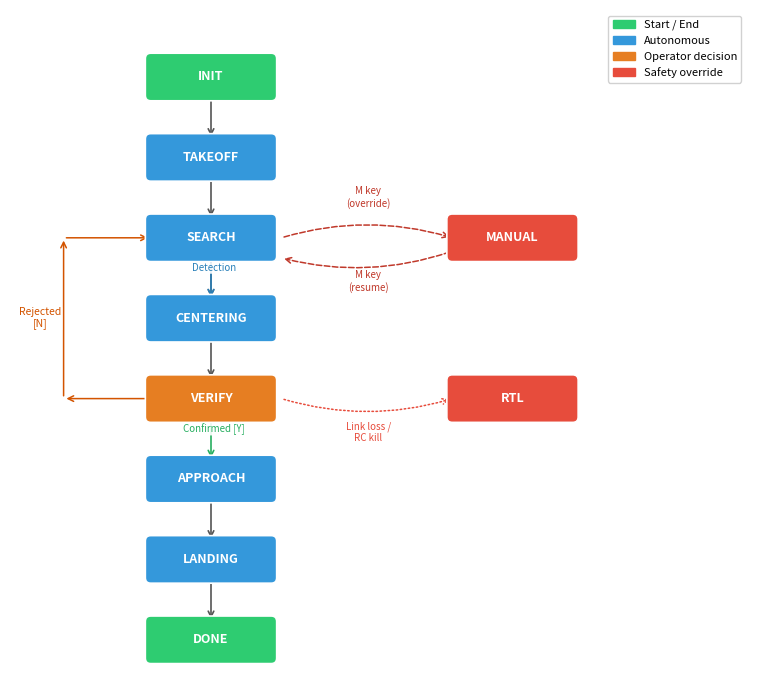

The matplotlib source for this figure: (Note: this script raises an exception after producing the figure.)
"""Generate TWO state machine diagrams:
  1. state_machine_simple.pdf — 10-state simplified (matches existing style)
  2. state_machine_full.pdf  — all 19 states grouped by phase with coloured backgrounds

Run: python report/figs/gen_state_machine_full.py
"""

import matplotlib.pyplot as plt
import matplotlib.patches as mpatches
from matplotlib.patches import FancyBboxPatch
import numpy as np

# ── Colour palette ──────────────────────────────────────────────────
GREY       = '#95a5a6'
GREY_LIGHT = '#ecf0f1'
BLUE_LIGHT = '#d6eaf8'
BLUE       = '#3498db'
BLUE_DARK  = '#2980b9'
ORANGE     = '#e67e22'
ORANGE_DARK= '#d35400'
ORANGE_LIGHT='#fdebd0'
GREEN      = '#2ecc71'
GREEN_DARK = '#27ae60'
RED        = '#e74c3c'
RED_DARK   = '#c0392b'
RED_LIGHT  = '#fadbd8'
YELLOW     = '#f9e79f'
WHITE      = '#ffffff'
TEXT_DARK  = '#2c3e50'

OUT = 'c:/Users/Bristol/Desktop/AI for Robotics/v3/report/figs/'

# ════════════════════════════════════════════════════════════════════
#  HELPERS
# ════════════════════════════════════════════════════════════════════

def draw_box(ax, cx, cy, w, h, text, color, text_color='white', fontsize=8.5,
             bold=True):
    box = FancyBboxPatch((cx - w/2, cy - h/2), w, h,
                         boxstyle="round,pad=0.08", linewidth=1.2,
                         edgecolor='white', facecolor=color, zorder=4)
    ax.add_patch(box)
    ax.text(cx, cy, text, ha='center', va='center', fontsize=fontsize,
            fontweight='bold' if bold else 'normal', color=text_color, zorder=5)

def draw_phase_bg(ax, x, y, w, h, label, color, label_fontsize=7.5):
    """Rounded rectangle phase background with label in top-left."""
    bg = FancyBboxPatch((x, y), w, h,
                        boxstyle="round,pad=0.15", linewidth=0.8,
                        edgecolor='#bbb', facecolor=color, alpha=0.45, zorder=1)
    ax.add_patch(bg)
    ax.text(x + 0.15, y + h - 0.15, label, ha='left', va='top',
            fontsize=label_fontsize, fontweight='bold', color='#555', zorder=2)

def arrow(ax, x1, y1, x2, y2, label='', color='#555', lw=1.2, fontsize=7,
          label_offset=(0, 0), rad=0, style='->', linestyle='-'):
    ax.annotate('', xy=(x2, y2), xytext=(x1, y1),
                arrowprops=dict(arrowstyle=style, color=color, lw=lw,
                                linestyle=linestyle,
                                connectionstyle=f'arc3,rad={rad}'),
                zorder=3)
    if label:
        mx = (x1 + x2) / 2 + label_offset[0]
        my = (y1 + y2) / 2 + label_offset[1]
        ax.text(mx, my, label, ha='center', va='center', fontsize=fontsize,
                color=color, fontstyle='italic', zorder=6,
                bbox=dict(boxstyle='round,pad=0.08', facecolor='white',
                          edgecolor='none', alpha=0.9))

# ════════════════════════════════════════════════════════════════════
#  1) SIMPLIFIED (matches existing diagram, re-exported as _simple)
# ════════════════════════════════════════════════════════════════════

def gen_simple():
    fig, ax = plt.subplots(1, 1, figsize=(10, 7))
    ax.set_xlim(-0.5, 10.5)
    ax.set_ylim(-1.5, 8.5)
    ax.set_aspect('equal')
    ax.axis('off')

    bw, bh = 1.8, 0.55
    positions = {
        'INIT':       (2.5, 7.5),
        'TAKEOFF':    (2.5, 6.3),
        'SEARCH':     (2.5, 5.1),
        'CENTERING':  (2.5, 3.9),
        'VERIFY':     (2.5, 2.7),
        'APPROACH':   (2.5, 1.5),
        'LANDING':    (2.5, 0.3),
        'DONE':       (2.5, -0.9),
        'MANUAL':     (7.0, 5.1),
        'RTL':        (7.0, 2.7),
    }
    colors = {
        'INIT': GREEN, 'TAKEOFF': BLUE, 'SEARCH': BLUE,
        'CENTERING': BLUE, 'VERIFY': ORANGE, 'APPROACH': BLUE,
        'LANDING': BLUE, 'DONE': GREEN, 'MANUAL': RED, 'RTL': RED,
    }
    for name, (cx, cy) in positions.items():
        draw_box(ax, cx, cy, bw, bh, name, colors[name], fontsize=9)

    main_flow = [('INIT','TAKEOFF'),('TAKEOFF','SEARCH'),('SEARCH','CENTERING'),
                 ('CENTERING','VERIFY'),('APPROACH','LANDING'),('LANDING','DONE')]
    for a, b in main_flow:
        x1,y1 = positions[a]; x2,y2 = positions[b]
        arrow(ax, x1, y1-bh/2, x2, y2+bh/2)

    # VERIFY -> APPROACH (Y)
    vx,vy = positions['VERIFY']; ax_,ay = positions['APPROACH']
    arrow(ax, vx, vy-bh/2, ax_, ay+bh/2, label='Confirmed [Y]', color=GREEN_DARK,
          label_offset=(0.05, 0.15))

    # VERIFY -> SEARCH (N) — curved left
    arrow(ax, vx-bw/2, vy, 0.3, vy, color=ORANGE_DARK, lw=1.1)
    ax.annotate('', xy=(0.3, positions['SEARCH'][1]), xytext=(0.3, vy),
                arrowprops=dict(arrowstyle='->', color=ORANGE_DARK, lw=1.1), zorder=2)
    ax.annotate('', xy=(positions['SEARCH'][0]-bw/2, positions['SEARCH'][1]),
                xytext=(0.3, positions['SEARCH'][1]),
                arrowprops=dict(arrowstyle='->', color=ORANGE_DARK, lw=1.1), zorder=2)
    ax.text(-0.05, (vy+positions['SEARCH'][1])/2, 'Rejected\n[N]', ha='center',
            va='center', fontsize=7.5, color=ORANGE_DARK, fontstyle='italic',
            bbox=dict(boxstyle='round,pad=0.1', facecolor='white', edgecolor='none', alpha=0.85), zorder=5)

    # SEARCH->CENTERING label
    arrow(ax, positions['SEARCH'][0], positions['SEARCH'][1]-bh/2,
          positions['CENTERING'][0], positions['CENTERING'][1]+bh/2,
          label='Detection', color=BLUE_DARK, label_offset=(0.05,0.15))

    # Any -> MANUAL
    ax.annotate('', xy=(positions['MANUAL'][0]-bw/2, positions['MANUAL'][1]),
                xytext=(positions['SEARCH'][0]+bw/2+0.15, positions['SEARCH'][1]),
                arrowprops=dict(arrowstyle='->', color=RED_DARK, lw=1.1,
                                linestyle='dashed', connectionstyle='arc3,rad=-0.15'), zorder=2)
    ax.text(4.85, 5.7, 'M key\n(override)', ha='center', va='center', fontsize=7,
            color=RED_DARK, fontstyle='italic',
            bbox=dict(boxstyle='round,pad=0.1', facecolor='white', edgecolor='none', alpha=0.85), zorder=5)

    ax.annotate('', xy=(positions['SEARCH'][0]+bw/2+0.15, positions['SEARCH'][1]-0.3),
                xytext=(positions['MANUAL'][0]-bw/2, positions['MANUAL'][1]-0.2),
                arrowprops=dict(arrowstyle='->', color=RED_DARK, lw=1.1,
                                linestyle='dashed', connectionstyle='arc3,rad=-0.15'), zorder=2)
    ax.text(4.85, 4.45, 'M key\n(resume)', ha='center', va='center', fontsize=7,
            color=RED_DARK, fontstyle='italic',
            bbox=dict(boxstyle='round,pad=0.1', facecolor='white', edgecolor='none', alpha=0.85), zorder=5)

    # Any -> RTL
    ax.annotate('', xy=(positions['RTL'][0]-bw/2, positions['RTL'][1]),
                xytext=(positions['VERIFY'][0]+bw/2+0.15, positions['VERIFY'][1]),
                arrowprops=dict(arrowstyle='->', color=RED, lw=1.1,
                                linestyle='dotted', connectionstyle='arc3,rad=0.15'), zorder=2)
    ax.text(4.85, 2.2, 'Link loss /\nRC kill', ha='center', va='center', fontsize=7,
            color=RED, fontstyle='italic',
            bbox=dict(boxstyle='round,pad=0.1', facecolor='white', edgecolor='none', alpha=0.85), zorder=5)

    legend_items = [
        mpatches.Patch(color=GREEN, label='Start / End'),
        mpatches.Patch(color=BLUE, label='Autonomous'),
        mpatches.Patch(color=ORANGE, label='Operator decision'),
        mpatches.Patch(color=RED, label='Safety override'),
    ]
    ax.legend(handles=legend_items, loc='upper right', fontsize=8, frameon=True,
              fancybox=True, framealpha=0.9, edgecolor='#cccccc')

    plt.tight_layout()
    plt.savefig(OUT + 'state_machine_simple.pdf', bbox_inches='tight', dpi=300)
    plt.savefig(OUT + 'state_machine_simple.png', bbox_inches='tight', dpi=300)
    plt.close()
    print("OK: state_machine_simple.pdf + .png")


# ════════════════════════════════════════════════════════════════════
#  2) COMPLETE — all 19 states with phase groupings
# ════════════════════════════════════════════════════════════════════

def gen_full():
    fig, ax = plt.subplots(1, 1, figsize=(14, 12))
    ax.set_xlim(-1.5, 14.5)
    ax.set_ylim(-2.5, 12.5)
    ax.set_aspect('equal')
    ax.axis('off')

    bw, bh = 2.0, 0.52

    # ── Positions ───────────────────────────────────────────────
    # Column 1: main downward flow (left)
    # Column 2: engagement/verify (centre)
    # Column 3: recovery / safety (right)

    P = {
        # Startup (col 1, top)
        'INIT':              (1.5, 11.5),
        'CONNECTING':        (1.5, 10.5),
        'ARMING':            (1.5,  9.5),
        'TAKEOFF':           (1.5,  8.5),

        # Transit (col 1, middle)
        'PRE_WAYPOINTS':     (1.5,  7.2),
        'TRANSIT_TO_SEARCH': (1.5,  6.2),

        # Search (col 1, lower)
        'SEARCH':            (1.5,  4.7),

        # Engagement (col 2)
        'CENTERING':         (5.5,  4.7),
        'DESCENDING':        (5.5,  3.7),
        'VERIFY':            (5.5,  2.7),
        'HOVER_TARGET':      (5.5,  1.5),

        # Confirmed path (bottom row)
        'APPROACH':          (5.5,  0.0),
        'LANDING':           (5.5, -1.2),
        'DONE':              (5.5, -2.0),

        # Recovery (col 3, right)
        'RETURN_TO_SEARCH':  (9.5,  4.7),
        'RETURN_FROM_MANUAL':(9.5,  6.2),
        'RETURN_TRANSIT':    (9.5,  2.7),
        'RETURN_HOME':       (9.5,  1.5),

        # Safety (far right)
        'MANUAL':            (12.5, 7.5),
    }

    # ── Phase backgrounds ───────────────────────────────────────
    # (x, y_bottom, w, h)
    draw_phase_bg(ax, -0.1, 8.0, 3.2, 4.2, 'Startup', GREY_LIGHT)
    draw_phase_bg(ax, -0.1, 5.7, 3.2, 2.0, 'Transit', BLUE_LIGHT)
    draw_phase_bg(ax, -0.1, 4.15, 3.2, 1.15, 'Search', '#d5f5e3')
    draw_phase_bg(ax, 3.9, -0.55, 3.2, 6.0, 'Engagement', ORANGE_LIGHT)
    draw_phase_bg(ax, 7.9, 1.0, 3.2, 5.9, 'Recovery', YELLOW)
    draw_phase_bg(ax, 11.0, 6.9, 3.2, 1.5, 'Safety', RED_LIGHT)

    # ── State colours ───────────────────────────────────────────
    C = {
        'INIT': GREY, 'CONNECTING': GREY, 'ARMING': GREY, 'TAKEOFF': GREY,
        'PRE_WAYPOINTS': BLUE, 'TRANSIT_TO_SEARCH': BLUE,
        'SEARCH': GREEN_DARK,
        'CENTERING': ORANGE, 'DESCENDING': ORANGE, 'VERIFY': ORANGE,
        'HOVER_TARGET': ORANGE,
        'APPROACH': BLUE, 'LANDING': BLUE, 'DONE': GREEN,
        'RETURN_TO_SEARCH': '#f1c40f', 'RETURN_FROM_MANUAL': '#f1c40f',
        'RETURN_TRANSIT': '#f1c40f', 'RETURN_HOME': '#f1c40f',
        'MANUAL': RED,
    }

    # Draw all state boxes
    for name, (cx, cy) in P.items():
        tc = 'white'
        if name in ('RETURN_TO_SEARCH','RETURN_FROM_MANUAL','RETURN_TRANSIT','RETURN_HOME'):
            tc = TEXT_DARK
        label = name.replace('_', '_\n') if len(name) > 14 else name
        # Wider box for long names
        w = bw + 0.4 if len(name) > 14 else bw
        draw_box(ax, cx, cy, w, bh, label, C[name], text_color=tc, fontsize=7.5)

    # ── Arrows — main startup flow ──────────────────────────────
    startup_flow = [('INIT','CONNECTING'), ('CONNECTING','ARMING'),
                    ('ARMING','TAKEOFF')]
    for a, b in startup_flow:
        x1,y1 = P[a]; x2,y2 = P[b]
        arrow(ax, x1, y1-bh/2, x2, y2+bh/2, color=GREY)

    # TAKEOFF -> PRE_WAYPOINTS
    arrow(ax, P['TAKEOFF'][0], P['TAKEOFF'][1]-bh/2,
          P['PRE_WAYPOINTS'][0], P['PRE_WAYPOINTS'][1]+bh/2, color=BLUE_DARK)

    # Transit
    arrow(ax, P['PRE_WAYPOINTS'][0], P['PRE_WAYPOINTS'][1]-bh/2,
          P['TRANSIT_TO_SEARCH'][0], P['TRANSIT_TO_SEARCH'][1]+bh/2, color=BLUE_DARK)

    # TRANSIT -> SEARCH
    arrow(ax, P['TRANSIT_TO_SEARCH'][0], P['TRANSIT_TO_SEARCH'][1]-bh/2,
          P['SEARCH'][0], P['SEARCH'][1]+bh/2, color=BLUE_DARK)

    # ── SEARCH -> CENTERING (detection) ─────────────────────────
    arrow(ax, P['SEARCH'][0]+bw/2, P['SEARCH'][1],
          P['CENTERING'][0]-bw/2, P['CENTERING'][1],
          label='Detection', color=ORANGE_DARK, label_offset=(0, 0.25))

    # ── Engagement flow ─────────────────────────────────────────
    arrow(ax, P['CENTERING'][0], P['CENTERING'][1]-bh/2,
          P['DESCENDING'][0], P['DESCENDING'][1]+bh/2, color=ORANGE_DARK)
    arrow(ax, P['DESCENDING'][0], P['DESCENDING'][1]-bh/2,
          P['VERIFY'][0], P['VERIFY'][1]+bh/2, color=ORANGE_DARK)

    # VERIFY -> HOVER_TARGET (Y confirmed, averaging GPS)
    arrow(ax, P['VERIFY'][0], P['VERIFY'][1]-bh/2,
          P['HOVER_TARGET'][0], P['HOVER_TARGET'][1]+bh/2,
          label='Y (confirm)', color=GREEN_DARK, label_offset=(0.1, 0.15))

    # HOVER_TARGET -> APPROACH (side selected)
    arrow(ax, P['HOVER_TARGET'][0], P['HOVER_TARGET'][1]-bh/2,
          P['APPROACH'][0], P['APPROACH'][1]+bh/2,
          label='Side selected', color=BLUE_DARK, label_offset=(0.1, 0.15))

    # APPROACH -> LANDING
    arrow(ax, P['APPROACH'][0], P['APPROACH'][1]-bh/2,
          P['LANDING'][0], P['LANDING'][1]+bh/2,
          color=BLUE_DARK)

    # LANDING -> DONE
    arrow(ax, P['LANDING'][0], P['LANDING'][1]-bh/2,
          P['DONE'][0], P['DONE'][1]+bh/2,
          color=GREEN_DARK)

    # ── Rejected [N] → RETURN_TO_SEARCH → SEARCH ───────────────
    arrow(ax, P['VERIFY'][0]+bw/2, P['VERIFY'][1]-0.1,
          P['RETURN_TO_SEARCH'][0]-bw/2-0.2, P['RETURN_TO_SEARCH'][1]-0.1,
          label='N (reject)', color=ORANGE_DARK, label_offset=(0, -0.3), rad=0.2)

    # I (interest) → RETURN_TO_SEARCH
    arrow(ax, P['VERIFY'][0]+bw/2, P['VERIFY'][1]+0.1,
          P['RETURN_TO_SEARCH'][0]-bw/2-0.2, P['RETURN_TO_SEARCH'][1]+0.1,
          label='I (interest)', color='#8e44ad', label_offset=(0, 0.3), rad=-0.2)

    # RETURN_TO_SEARCH -> SEARCH (loop back)
    arrow(ax, P['RETURN_TO_SEARCH'][0]-bw/2-0.2, P['RETURN_TO_SEARCH'][1],
          P['SEARCH'][0]+bw/2, P['SEARCH'][1],
          label='Resume\nsearch', color='#d4ac0d', label_offset=(0.5, 0.25))

    # ── HOVER_TARGET -> RETURN_TRANSIT -> RETURN_HOME -> LANDING
    arrow(ax, P['HOVER_TARGET'][0]+bw/2, P['HOVER_TARGET'][1],
          P['RETURN_TRANSIT'][0]-bw/2-0.2, P['RETURN_TRANSIT'][1],
          label='Beacon\ntimeout', color='#d4ac0d', label_offset=(0, 0.25))

    arrow(ax, P['RETURN_TRANSIT'][0], P['RETURN_TRANSIT'][1]-bh/2,
          P['RETURN_HOME'][0], P['RETURN_HOME'][1]+bh/2,
          color='#d4ac0d')

    # RETURN_HOME -> LANDING (curve left toward LANDING column)
    arrow(ax, P['RETURN_HOME'][0]-bw/2-0.2, P['RETURN_HOME'][1],
          P['LANDING'][0]+bw/2, P['LANDING'][1],
          color=BLUE_DARK, rad=-0.3)

    # ── MANUAL (M key from any state) ───────────────────────────
    # Dashed arrow from centre of main flow toward MANUAL
    arrow(ax, P['SEARCH'][0]+bw/2+0.2, P['SEARCH'][1]+0.6,
          P['MANUAL'][0]-bw/2, P['MANUAL'][1]-0.1,
          label='M key\n(any state)', color=RED_DARK, label_offset=(-0.5, 0.3),
          linestyle='--', rad=-0.1)

    # MANUAL -> RETURN_FROM_MANUAL
    arrow(ax, P['MANUAL'][0]-bw/2, P['MANUAL'][1]-0.2,
          P['RETURN_FROM_MANUAL'][0]+bw/2+0.2, P['RETURN_FROM_MANUAL'][1]+0.15,
          label='M key\n(resume)', color=RED_DARK, label_offset=(0, 0.3),
          linestyle='--', rad=0.15)

    # RETURN_FROM_MANUAL -> previous state (back to search area)
    arrow(ax, P['RETURN_FROM_MANUAL'][0]-bw/2-0.2, P['RETURN_FROM_MANUAL'][1]-0.15,
          P['TRANSIT_TO_SEARCH'][0]+bw/2, P['TRANSIT_TO_SEARCH'][1]+0.15,
          label='Reached\ndeparture', color='#d4ac0d', label_offset=(0.5, 0.25))

    # ── Search exhausted -> DONE (via left side) ────────────────
    # Down from SEARCH, curve around to DONE
    sx, sy = P['SEARCH']
    dx, dy = P['DONE']
    # Draw a path: SEARCH bottom -> down -> right to DONE
    ax.annotate('', xy=(dx - bw/2, dy),
                xytext=(sx, sy - bh/2),
                arrowprops=dict(arrowstyle='->', color=BLUE_DARK, lw=1.2,
                                connectionstyle='arc3,rad=0.4'), zorder=3)
    ax.text(1.5, 1.0, 'All waypoints\nexhausted', ha='center', va='center',
            fontsize=7, color=BLUE_DARK, fontstyle='italic',
            bbox=dict(boxstyle='round,pad=0.08', facecolor='white',
                      edgecolor='none', alpha=0.9), zorder=6)

    # ── RTL annotation ──────────────────────────────────────────
    ax.text(12.5, 6.2, 'Link loss / RC kill\n  RTL (firmware)', ha='center',
            va='center', fontsize=7.5, color=RED, fontstyle='italic',
            bbox=dict(boxstyle='round,pad=0.15', facecolor=RED_LIGHT,
                      edgecolor=RED, alpha=0.8, linewidth=0.8), zorder=6)

    # ── Legend ──────────────────────────────────────────────────
    legend_items = [
        mpatches.Patch(color=GREY,       label='Startup'),
        mpatches.Patch(color=BLUE,       label='Transit / Autonomous'),
        mpatches.Patch(color=GREEN_DARK, label='Search'),
        mpatches.Patch(color=ORANGE,     label='Engagement / Verify'),
        mpatches.Patch(color='#f1c40f',  label='Recovery'),
        mpatches.Patch(color=RED,        label='Safety (Manual)'),
    ]
    ax.legend(handles=legend_items, loc='upper left', fontsize=8, frameon=True,
              fancybox=True, framealpha=0.95, edgecolor='#cccccc',
              bbox_to_anchor=(-0.08, 1.02))

    plt.tight_layout()
    plt.savefig(OUT + 'state_machine_full.pdf', bbox_inches='tight', dpi=300)
    plt.savefig(OUT + 'state_machine_full.png', bbox_inches='tight', dpi=300)
    plt.close()
    print("OK: state_machine_full.pdf + .png")


# ════════════════════════════════════════════════════════════════════
if __name__ == '__main__':
    gen_simple()
    gen_full()
    print("Done — both diagrams generated.")
